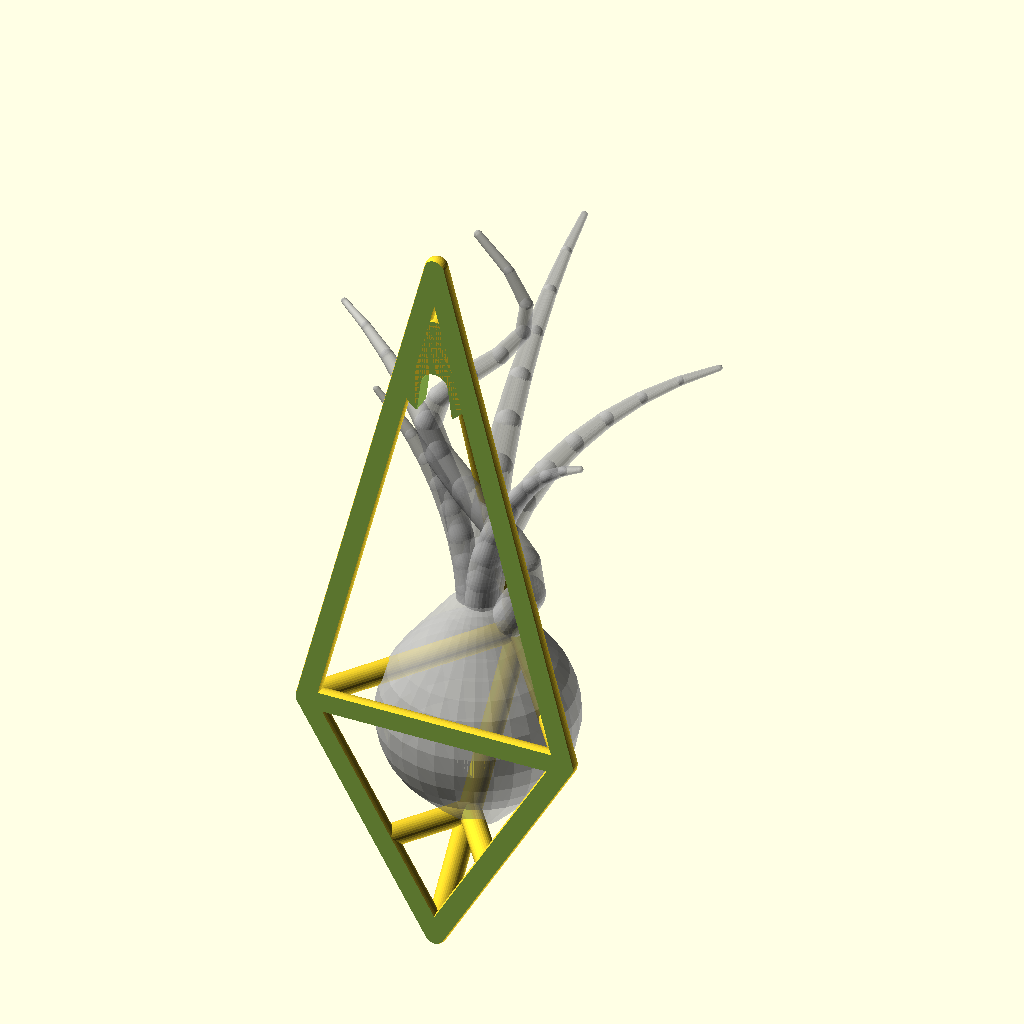
Cell 1: rendered with the file's own defaults.
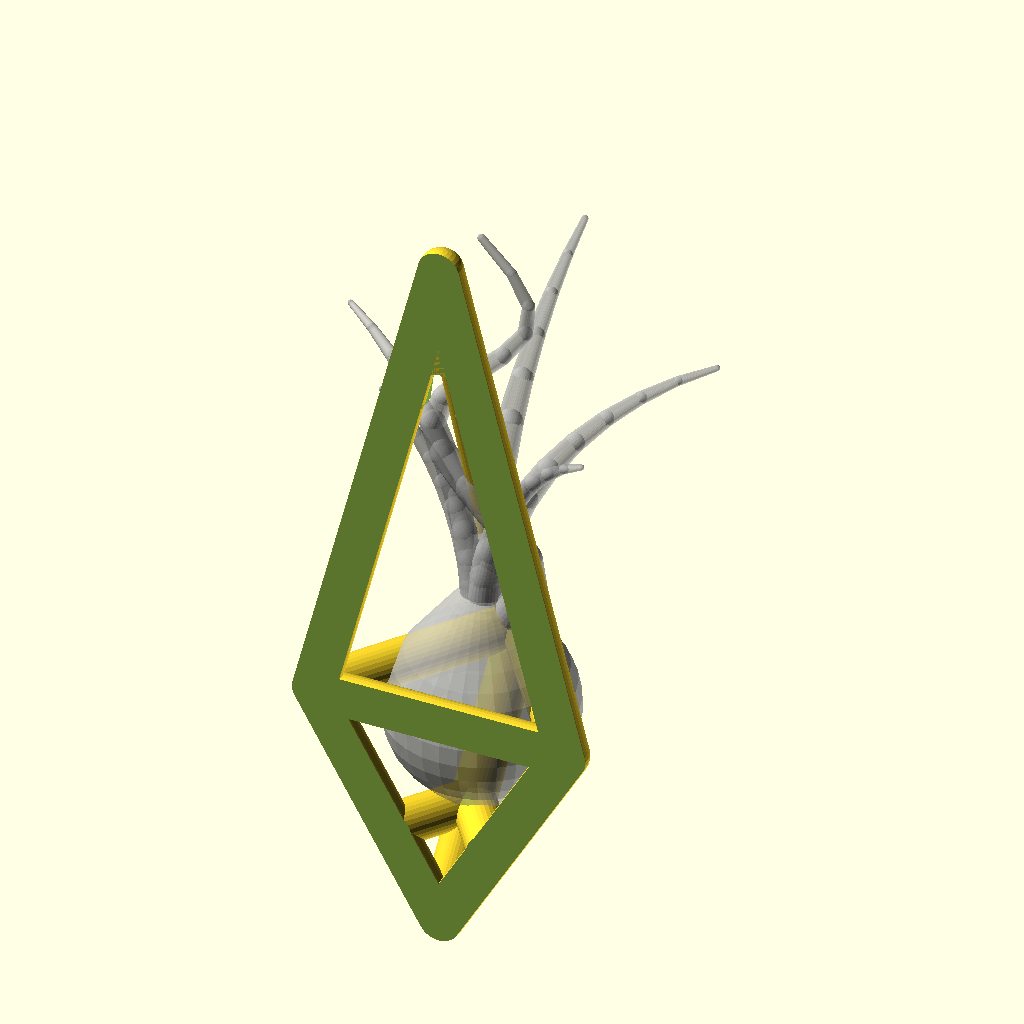
Cell 2 — strut_r set to 4.4, the other parameters unchanged.
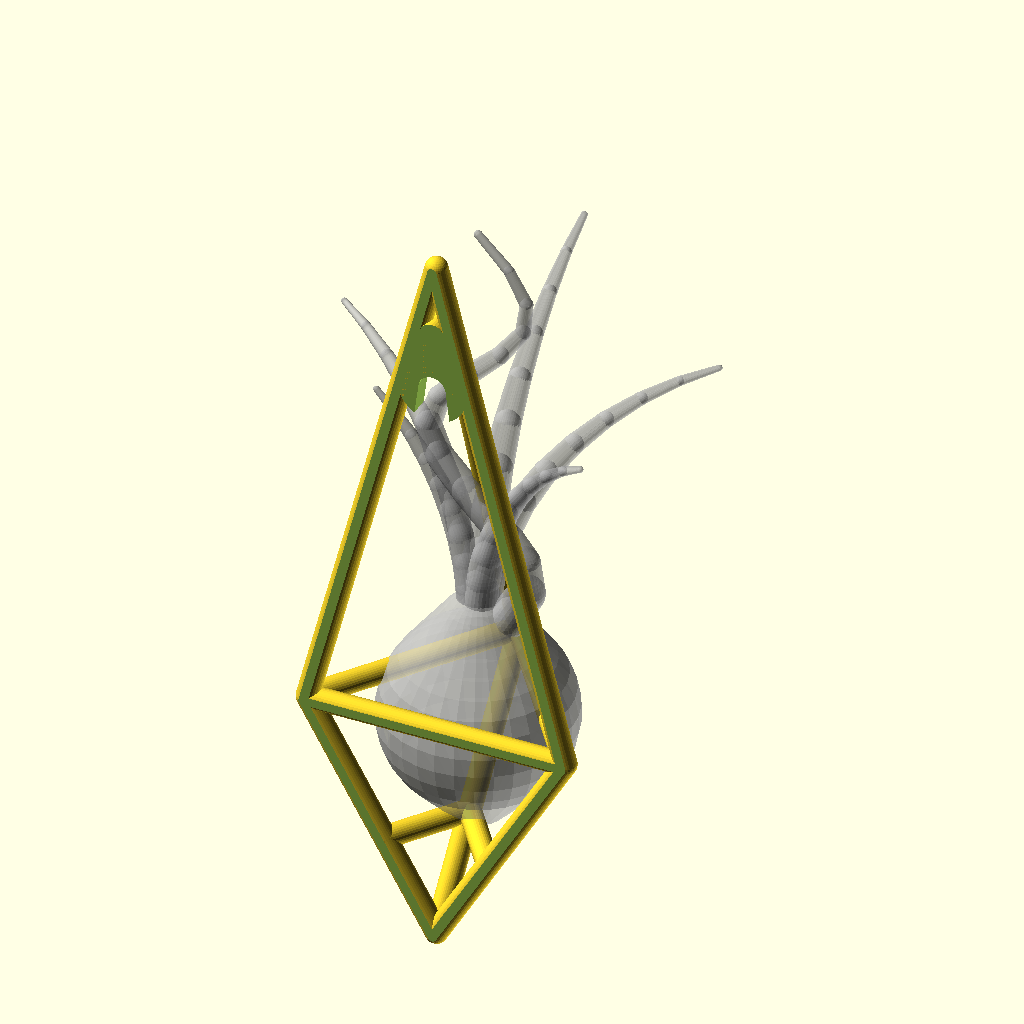
Cell 3: the same model with shave = -2.
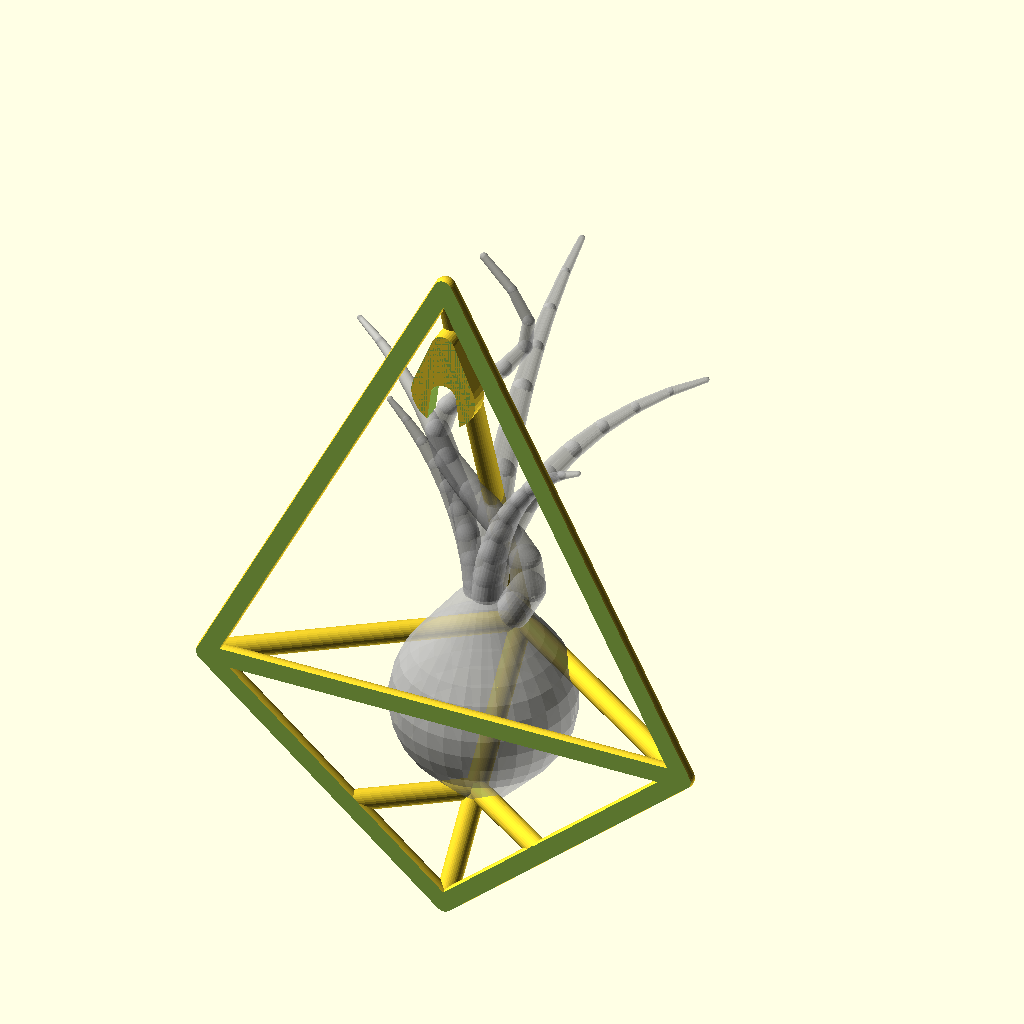
Cell 4: the same model with W = 52.
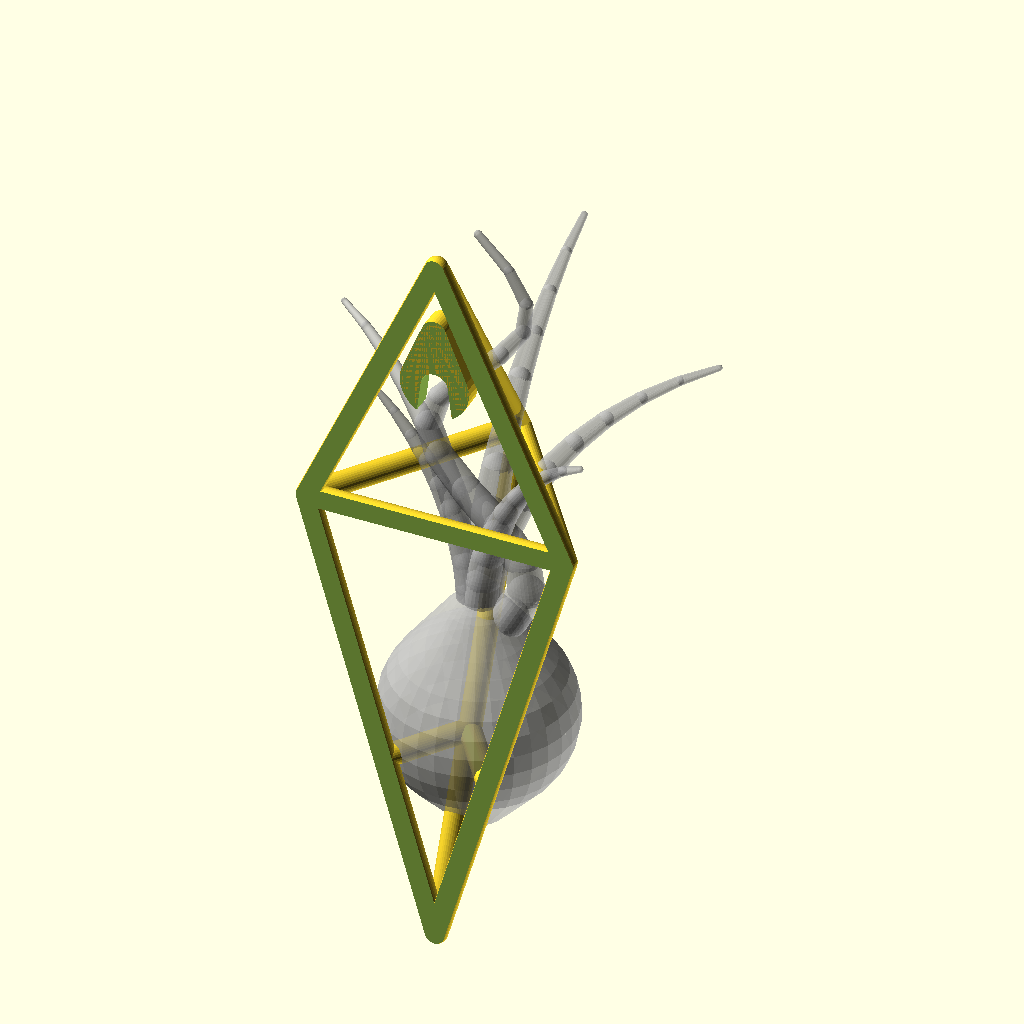
Cell 5: zW = 90 (everything else at default).
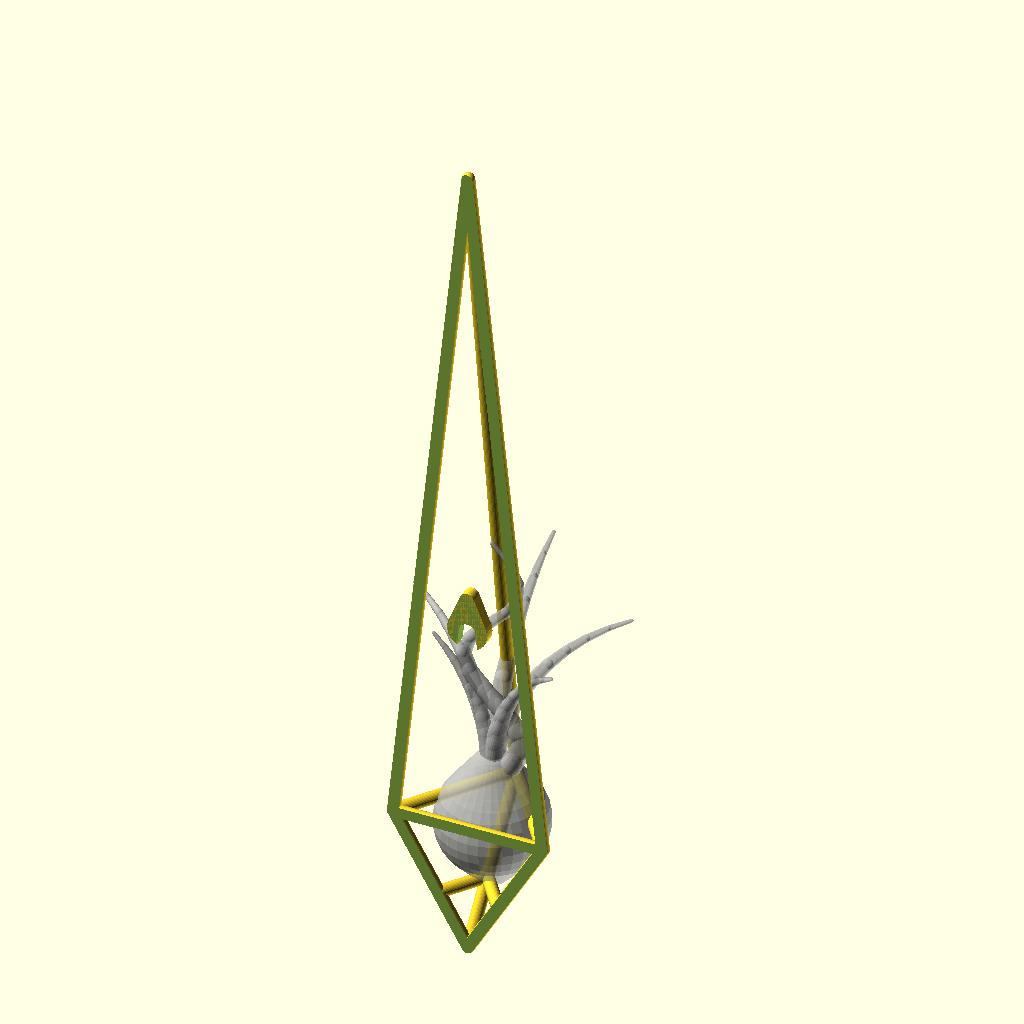
Cell 6: zT = 296 (everything else at default).
The same orthographic view direction (rotation 55°, 0°, 25°; colour scheme Cornfield) for every cell, with the view re-fitted per cell, so scale and position can differ between cells.
The OpenSCAD source (air_plant_holder/air_plant_holder_004.scad):
// Air Plant Holder v004 — Hanging Wall Pendant
// Wall-mount take on a hanging geometric pendant: a teardrop wireframe whose
// back plane is shaved flat to lie flush against the wall, with the front
// popping out to basket the bulb. Hangs from a nail through the top tab.
// Sized to the caput-medusae: bulb ~40mm wide x ~30mm deep, leaves to ~135mm.

$fn = 32;

// ---- Parameters ----
strut_r = 2.2;   // strut radius
shave   = -1;    // back plane; everything behind this is cut flat for the wall

W    = 26;       // half-width at the widest ring
zW   = 45;       // height of the widest ring (bulb sits just below)
zT   = 148;      // top tip of the teardrop
fpop = 36;       // how far the front vertex pops off the wall

hole_z = 122;    // nail hole center — inside the upper cone, below the tip
hole_d = 5;      // nail hole diameter

// ---- Helpers ----
module strut(p1, p2) {
    hull() {
        translate(p1) sphere(strut_r);
        translate(p2) sphere(strut_r);
    }
}

function lerp(a, b, t) = a + (b - a) * t;

// ---- Frame vertices (back plane at y=0, wall behind) ----
B  = [  0, 0, 0];      // bottom tip
WL = [ -W, 0, zW];     // widest ring, on the wall
WR = [  W, 0, zW];
T  = [  0, 0, zT];     // top tip
F  = [  0, fpop, zW];  // front vertex of the ring, off the wall

// ---- Parts ----
// Flat teardrop outline lying against the wall
module back_frame() {
    strut(B,  WL);  strut(B,  WR);   // lower cone edges
    strut(WL, T);   strut(WR, T);    // upper cone edges
    strut(WL, WR);                   // ring bar along the wall
}

// Depth struts to the front vertex — the pendant's forward pop
module front_pop() {
    strut(B,  F);    // lower front edge (the bulb rests on this)
    strut(WL, F);  strut(WR, F);     // ring closing the basket
    strut(T,  F);    // long upper front edge, like the reference pendant
}

// Two short ribs bridging the lower cone, forming the bulb basket
module cradle_ribs() {
    for (s = [-1, 1])
        strut([lerp(0, s*W, 0.4), 0, lerp(0, zW, 0.4)],
              [0, lerp(0, fpop, 0.4), lerp(0, zW, 0.4)]);
}

// Hanging hook nested INSIDE the upper cone, just below the tip — a teardrop
// washer flush with the wall whose slot opens downward: lower it onto a nail
// and lift it off. The round seat at the top of the slot bears the load. The
// front strut (T-F) is ~7mm off the wall here, leaving nail-head clearance.
module hang_hook() {
    difference() {
        hull() {
            translate([0, shave, hole_z])      rotate([-90, 0, 0]) cylinder(h = 4, r = 7);
            translate([0, shave, hole_z + 12]) rotate([-90, 0, 0]) cylinder(h = 4, r = 2.5);
        }
        // nail seat flaring open downward, out the bottom of the washer
        hull() {
            translate([0, -10, hole_z])      rotate([-90, 0, 0]) cylinder(h = 20, d = hole_d + 0.5);
            translate([0, -10, hole_z - 14]) rotate([-90, 0, 0]) cylinder(h = 20, d = 9);
        }
    }
}

// ---- Reference plant (preview only — % excludes it from render/STL) ----
function arcp(R, bend, t) = [R*(1 - cos(bend*t)), 0, R*sin(bend*t)];
function wavep(len, t) = [10*sin(540*t), 0, len*t];

module p_leaf(az, len, bend, r0) {
    n = 10;
    R = len / (bend * PI / 180);
    rotate([0, 0, az]) translate([0, 0, 38])
        for (i = [0:n-1]) {
            t0 = i/n; t1 = (i+1)/n;
            hull() {
                translate(arcp(R, bend, t0)) sphere(r0*(1 - 0.85*t0));
                translate(arcp(R, bend, t1)) sphere(r0*(1 - 0.85*t1));
            }
        }
}

module p_tall_leaf() {
    n = 14; len = 90;
    translate([0, 0, 38])
        for (i = [0:n-1]) {
            t0 = i/n; t1 = (i+1)/n;
            hull() {
                translate(wavep(len, t0)) sphere(4*(1 - 0.8*t0));
                translate(wavep(len, t1)) sphere(4*(1 - 0.8*t1));
            }
        }
}

module plant() {
    hull() { translate([0,0,6])  sphere(8);  translate([0,0,22]) sphere(19); }
    hull() { translate([0,0,22]) sphere(19); translate([0,0,40]) sphere(8);  }
    // leaves kept forward/sideways of the wall plane
    p_leaf( 90, 85, 70, 4.5);
    p_leaf( 30, 78, 75, 4);
    p_leaf(150, 72, 80, 4);
    p_leaf(-30, 68, 60, 4);
    p_leaf(180, 55, 45, 4);
    p_tall_leaf();
}

// ---- Assembly ----
difference() {
    union() {
        back_frame();
        front_pop();
        cradle_ribs();
        hang_hook();
        // bulb nests in the basket, back against the wall, leaves spilling out
        %translate([0, 18, 16]) plant();
    }
    // shave the back flat so it lies flush on the wall
    translate([-200, shave - 400, -200]) cube([400, 400, 600]);
}
Parameter table extracted from the source (name, type, default, range or options):
strut_r: number, default 2.2
shave: number, default -1
W: number, default 26
zW: number, default 45
zT: number, default 148
fpop: number, default 36
hole_z: number, default 122
hole_d: number, default 5
